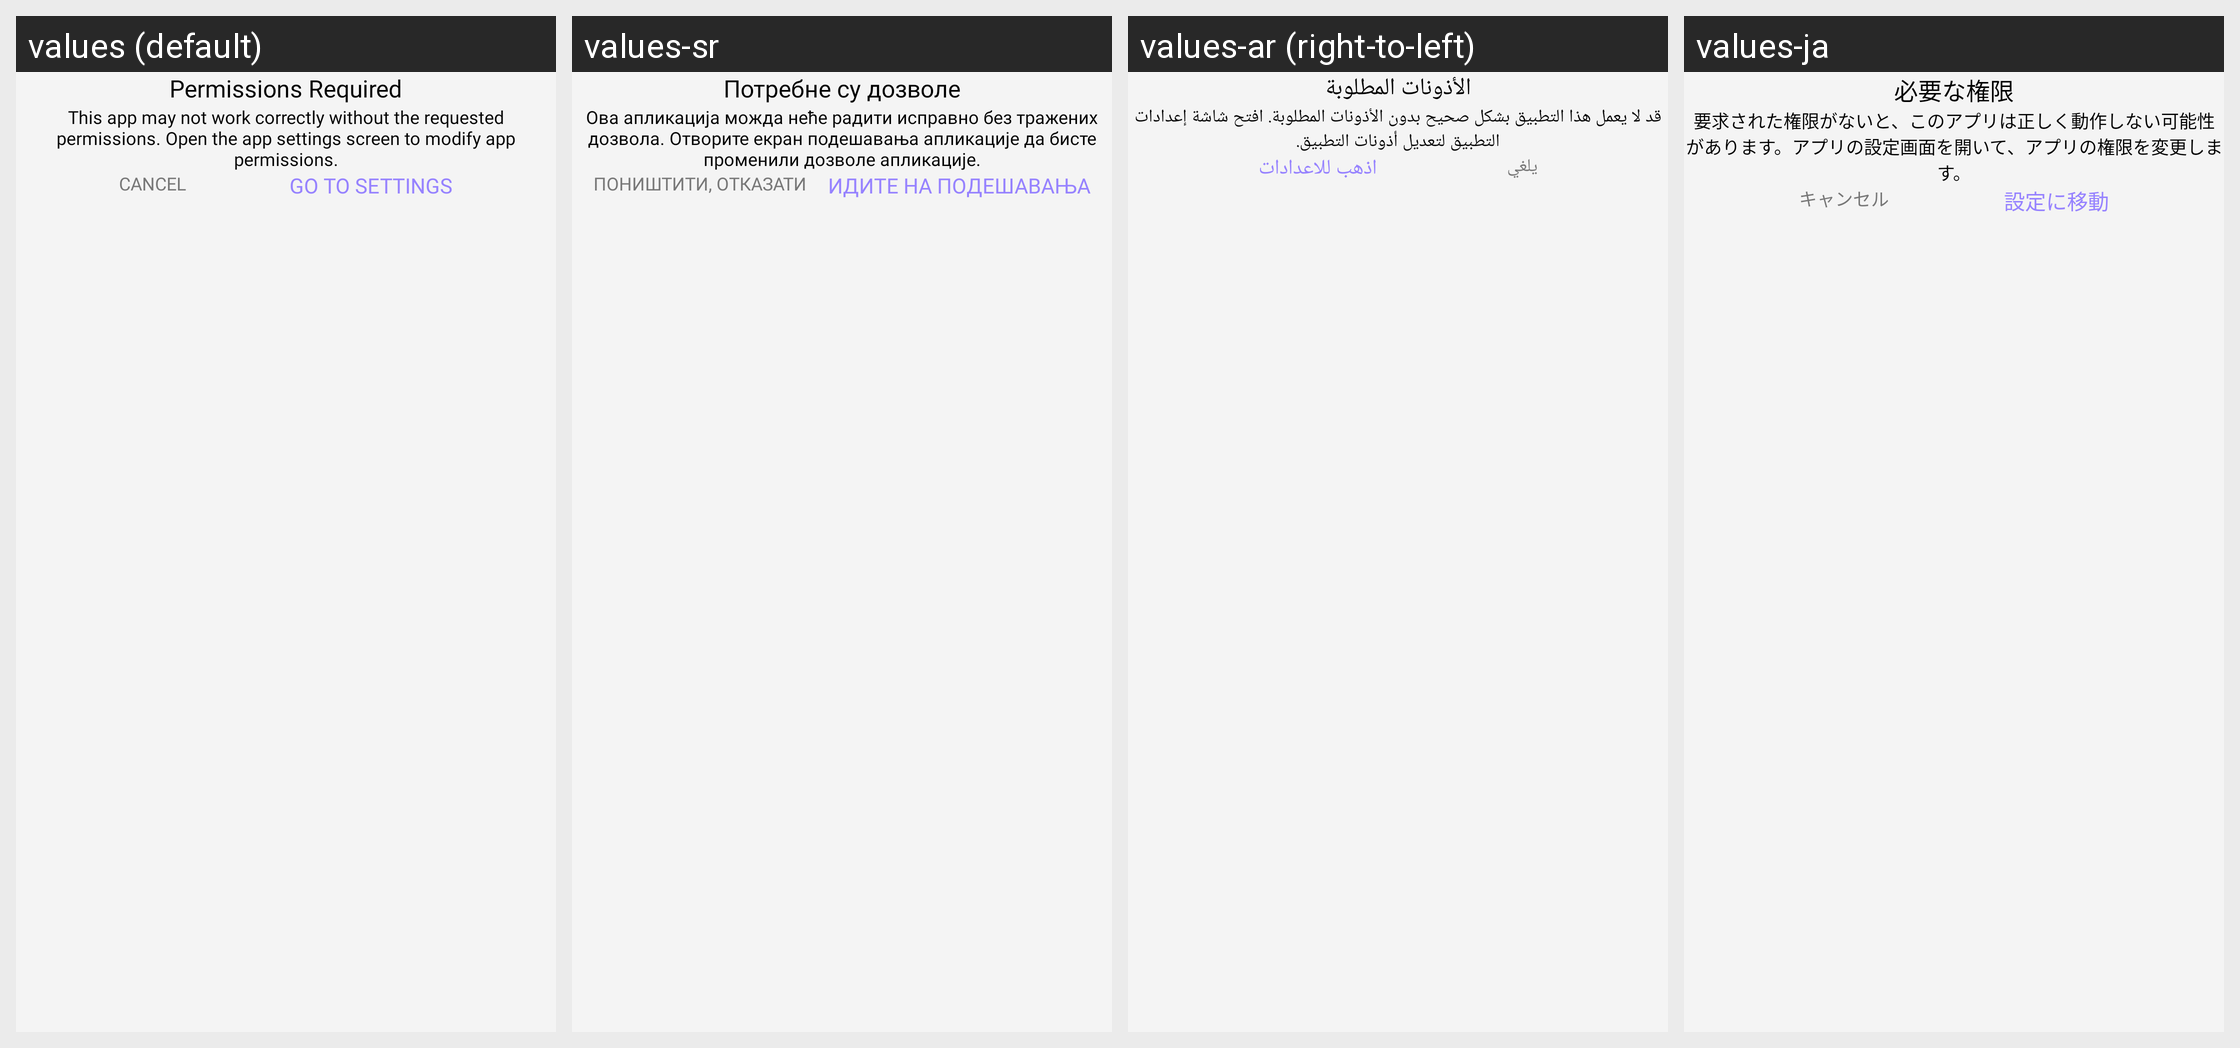

The Android screen above is rendered under several locales of the same app. Produce the string resources it draws, with the default and per-locale values.
Android screen res/layout/dialog_permission_required.xml rendered under 4 locales, left to right: values (default), values-sr, values-ar (right-to-left), values-ja. Device: Nexus 5 (rendered at 1080×1920; each locale shown at half size, 540×960, under a caption strip naming it); theme Theme.Main.
Other locales in the repository, not shown: values-bn, values-cs, values-de, values-el, values-es, values-fa, values-fi, values-fil, values-fr, values-hi, values-hr, values-id, values-it, values-ko, values-ms, values-nl, values-pl, values-pt, values-ru, values-sv, values-th, values-tr, values-vi, values-zh.
Strings drawn on this screen, with the default value and each locale's value (text and hints the layout hard-codes, and strings that could not be matched under every locale, appear in the picture but are not listed):

permissions_required
  values: Permissions Required
  values-sr: Потребне су дозволе
  values-ar: الأذونات المطلوبة
  values-ja: 必要な権限

permissions_required_details
  values: This app may not work correctly without the requested permissions. Open the app settings screen to modify app permissions.
  values-sr: Ова апликација можда неће радити исправно без тражених дозвола. Отворите екран подешавања апликације да бисте променили дозволе апликације.
  values-ar: قد لا يعمل هذا التطبيق بشكل صحيح بدون الأذونات المطلوبة. افتح شاشة إعدادات التطبيق لتعديل أذونات التطبيق.
  values-ja: 要求された権限がないと、このアプリは正しく動作しない可能性があります。アプリの設定画面を開いて、アプリの権限を変更します。

cancel
  values: Cancel
  values-sr: Поништити, отказати
  values-ar: يلغي
  values-ja: キャンセル

go_to_settings
  values: GO TO SETTINGS
  values-sr: ИДИТЕ НА ПОДЕШАВАЊА
  values-ar: اذهب للاعدادات
  values-ja: 設定に移動
